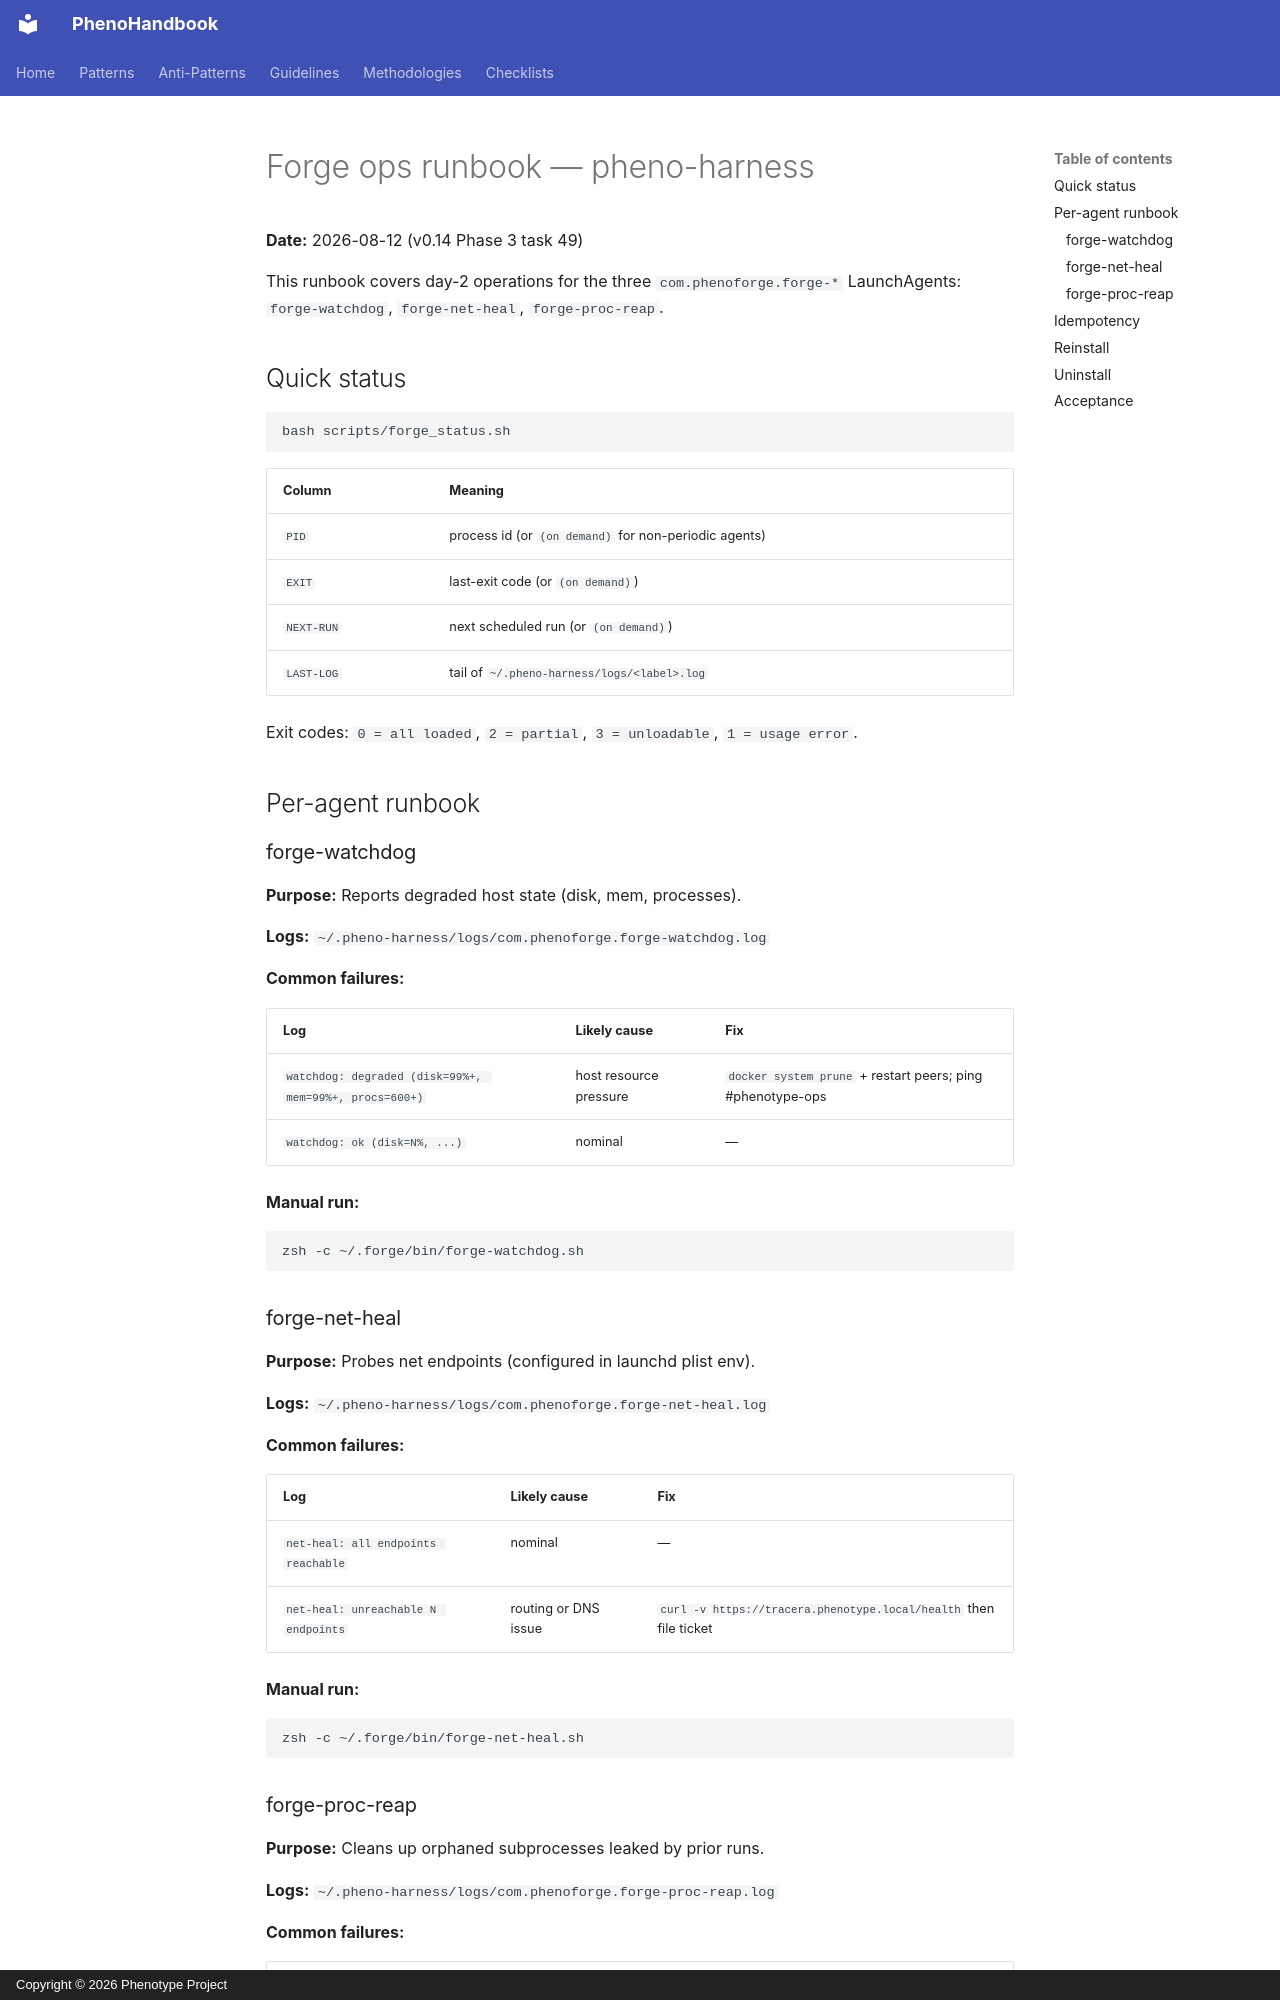

repository: KooshaPari/PhenoShared · page: guides/forge-ops/index.html · generator: mkdocs · copyright: Copyright © 2026 Phenotype Project

# Forge ops runbook — pheno-harness

**Date:** 2026-08-12 (v0.14 Phase 3 task 49)

This runbook covers day-2 operations for the three `com.phenoforge.forge-*`
LaunchAgents: `forge-watchdog`, `forge-net-heal`, `forge-proc-reap`.

## Quick status

```bash
bash scripts/forge_status.sh
```

| Column | Meaning |
|--------|---------|
| `PID` | process id (or `(on demand)` for non-periodic agents) |
| `EXIT` | last-exit code (or `(on demand)`) |
| `NEXT-RUN` | next scheduled run (or `(on demand)`) |
| `LAST-LOG` | tail of `~/.pheno-harness/logs/<label>.log` |

Exit codes: `0 = all loaded`, `2 = partial`, `3 = unloadable`,
`1 = usage error`.

## Per-agent runbook

### forge-watchdog

**Purpose:** Reports degraded host state (disk, mem, processes).

**Logs:** `~/.pheno-harness/logs/com.phenoforge.forge-watchdog.log`

**Common failures:**

| Log | Likely cause | Fix |
|-----|--------------|-----|
| `watchdog: degraded (disk=99%+, mem=99%+, procs=600+)` | host resource pressure | `docker system prune` + restart peers; ping #phenotype-ops |
| `watchdog: ok (disk=N%, ...)` | nominal | — |

**Manual run:**

```bash
zsh -c ~/.forge/bin/forge-watchdog.sh
```

### forge-net-heal

**Purpose:** Probes net endpoints (configured in launchd plist env).

**Logs:** `~/.pheno-harness/logs/com.phenoforge.forge-net-heal.log`

**Common failures:**

| Log | Likely cause | Fix |
|-----|--------------|-----|
| `net-heal: all endpoints reachable` | nominal | — |
| `net-heal: unreachable N endpoints` | routing or DNS issue | `curl -v https://tracera.phenotype.local/health` then file ticket |

**Manual run:**

```bash
zsh -c ~/.forge/bin/forge-net-heal.sh
```
